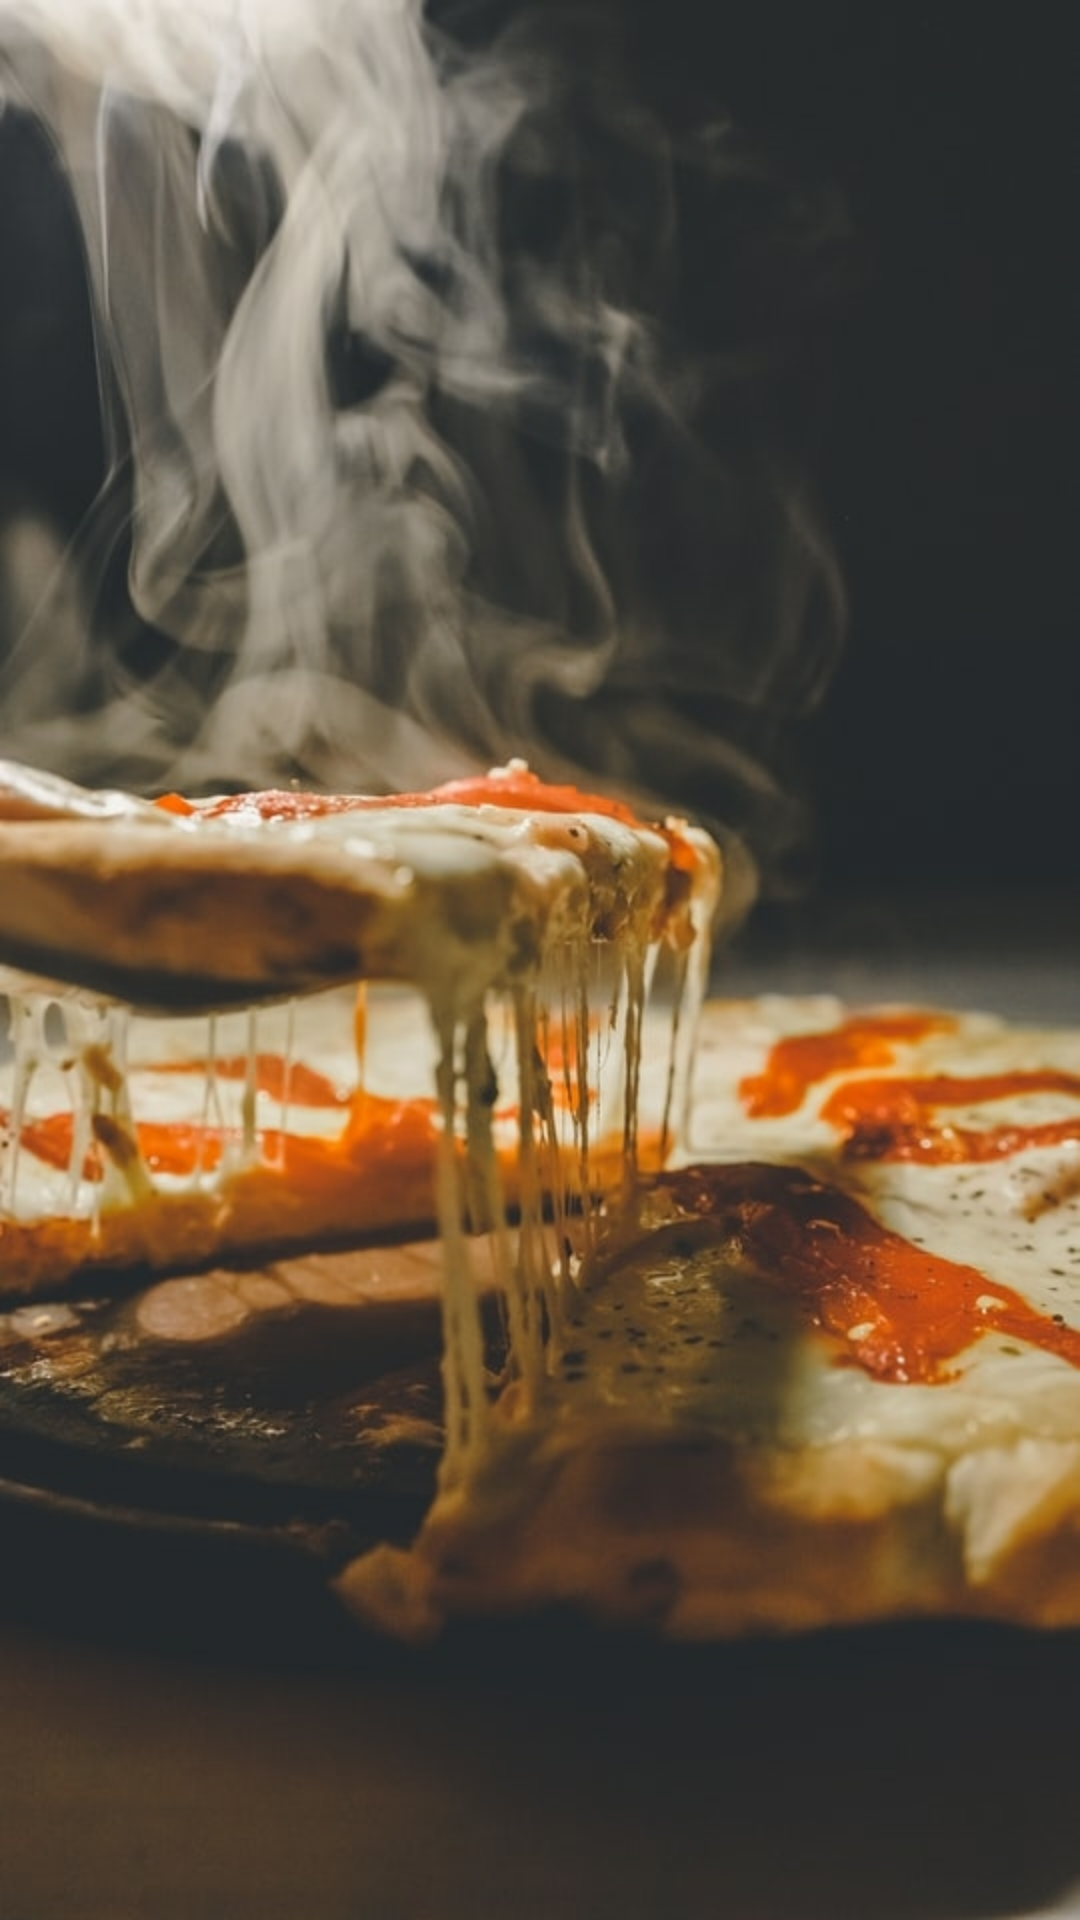

The Android layout XML behind this screen, and the referenced resources:
<!-- AndroidManifest.xml: activity theme SeeActionBar -->
<!-- res/layout/activity_category.xml -->
<?xml version="1.0" encoding="utf-8"?>
<LinearLayout
    xmlns:android="http://schemas.android.com/apk/res/android"
    xmlns:tools="http://schemas.android.com/tools"
    android:layout_width="match_parent"
    android:layout_height="match_parent"
    android:padding="50dp"
    android:background="@drawable/back"
    tools:context=".CategoryActivity">

    <ListView
        android:id="@+id/lv_categoria"
        android:layout_width="match_parent"
        android:layout_height="wrap_content"
        android:layout_marginTop="10dp"
        android:divider="@color/white"
        android:dividerHeight="1dp"/>

</LinearLayout>
<!-- resources referenced by this layout -->
<resources>
  <color name="white">#FFFFFFFF</color>
  <!-- drawable back: jpg bitmap (drawable, 150633 bytes) -->
  <style name="SeeActionBar" parent="Theme.AppCompat.DayNight.DarkActionBar">
          <item name="colorPrimary">@color/red</item>
          <item name="android:statusBarColor" tools:targetApi="l"> @color/black</item>
      </style>
  <color name="red">#800020</color>
  <color name="black">#FF000000</color>
</resources>
